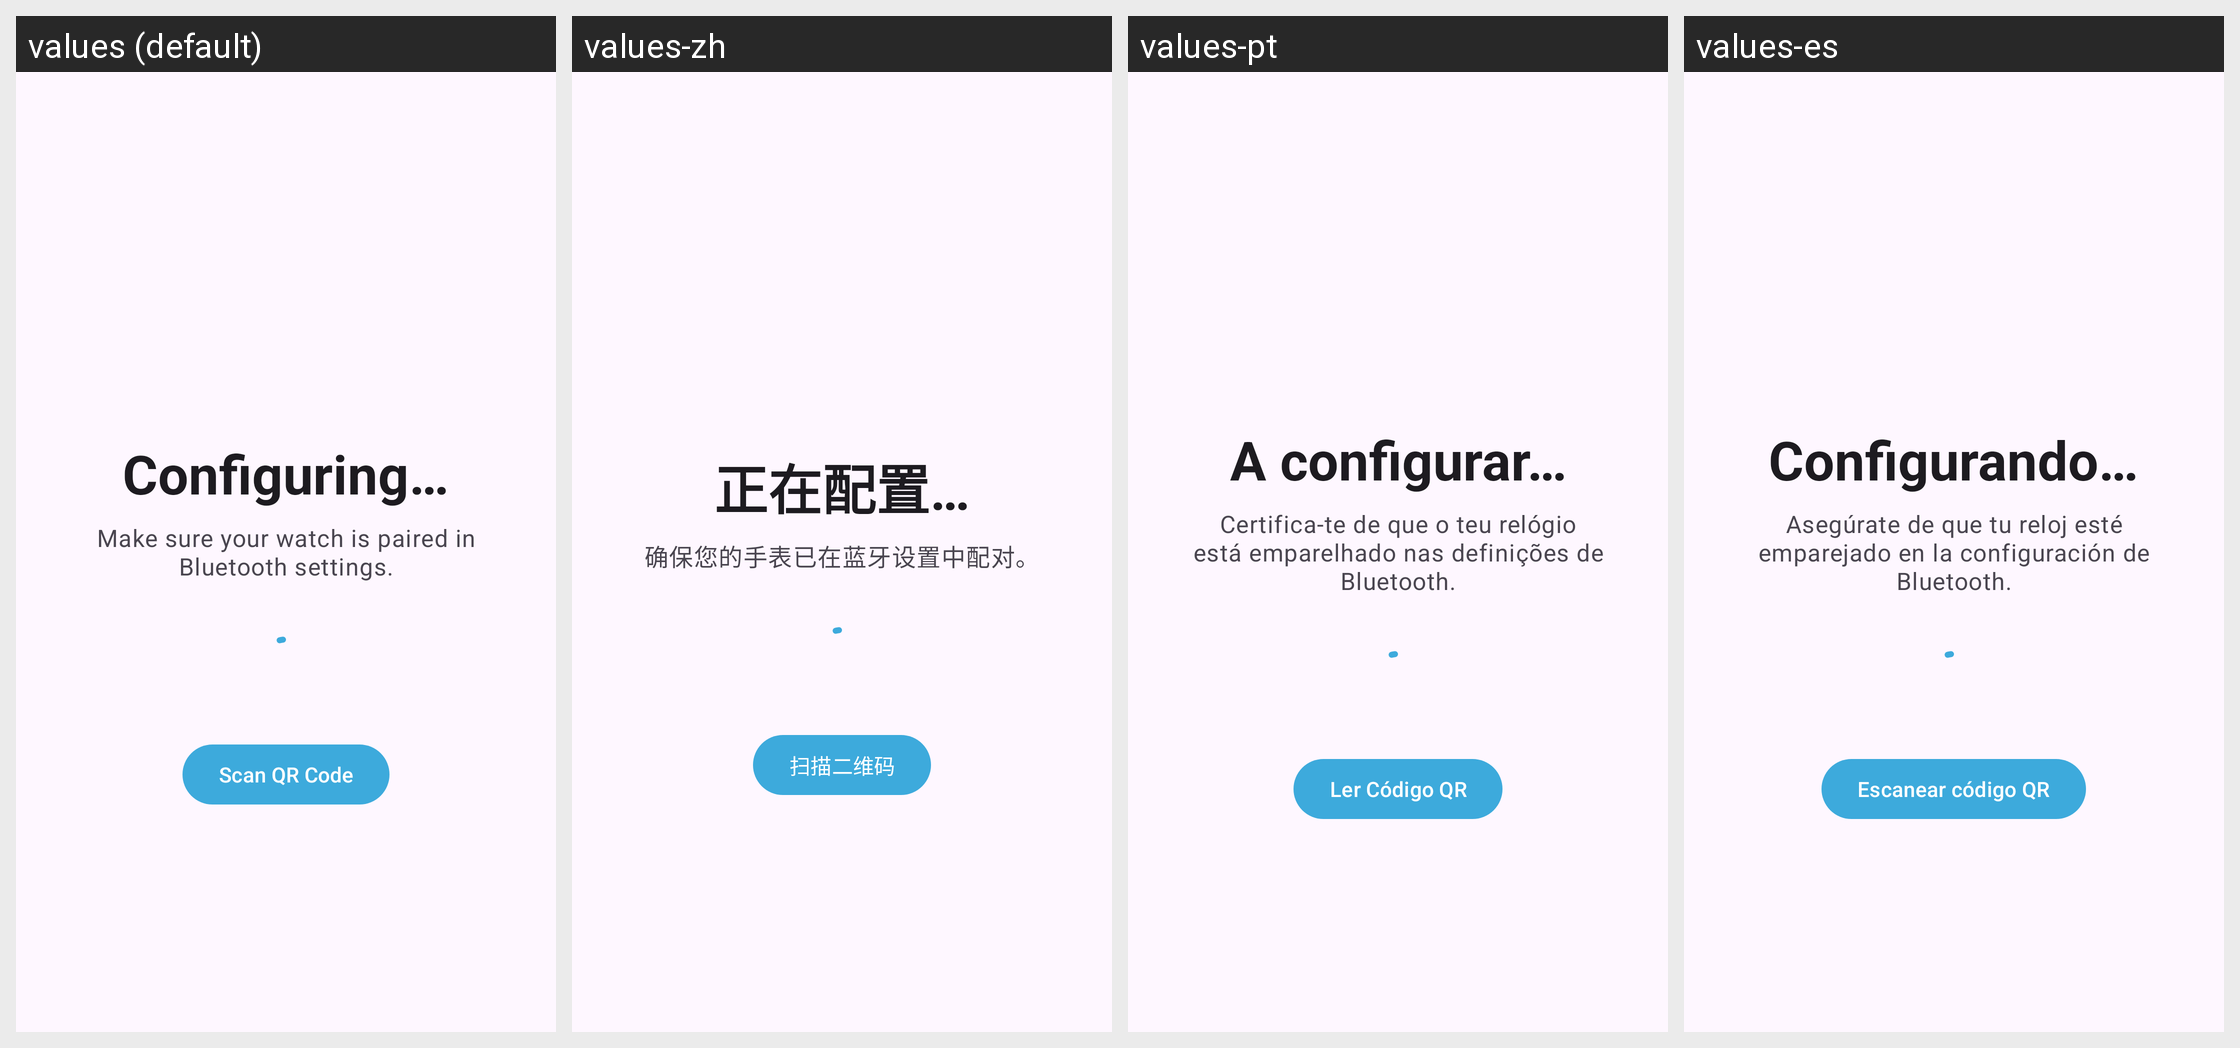

Here is an Android app screen in its default locale and in the app's own translations. Write out the translated-string differences for the strings that appear on this screen.
Android screen res/layout/activity_welcome.xml rendered under 4 locales, left to right: values (default), values-zh, values-pt, values-es. Device: Nexus 5 (rendered at 1080×1920; each locale shown at half size, 540×960, under a caption strip naming it); theme Theme.Smartwatch.
Other locales in the repository, not shown: values-nb.
Strings drawn on this screen, with the default value and each locale's value (text and hints the layout hard-codes, and strings that could not be matched under every locale, appear in the picture but are not listed):

welcome_configuring
  values: Configuring…
  values-zh: 正在配置…
  values-pt: A configurar…
  values-es: Configurando…

welcome_searching_desc
  values: Make sure your watch is paired in Bluetooth settings.
  values-zh: 确保您的手表已在蓝牙设置中配对。
  values-pt: Certifica-te de que o teu relógio está emparelhado nas definições de Bluetooth.
  values-es: Asegúrate de que tu reloj esté emparejado en la configuración de Bluetooth.

welcome_scan_qr
  values: Scan QR Code
  values-zh: 扫描二维码
  values-pt: Ler Código QR
  values-es: Escanear código QR
